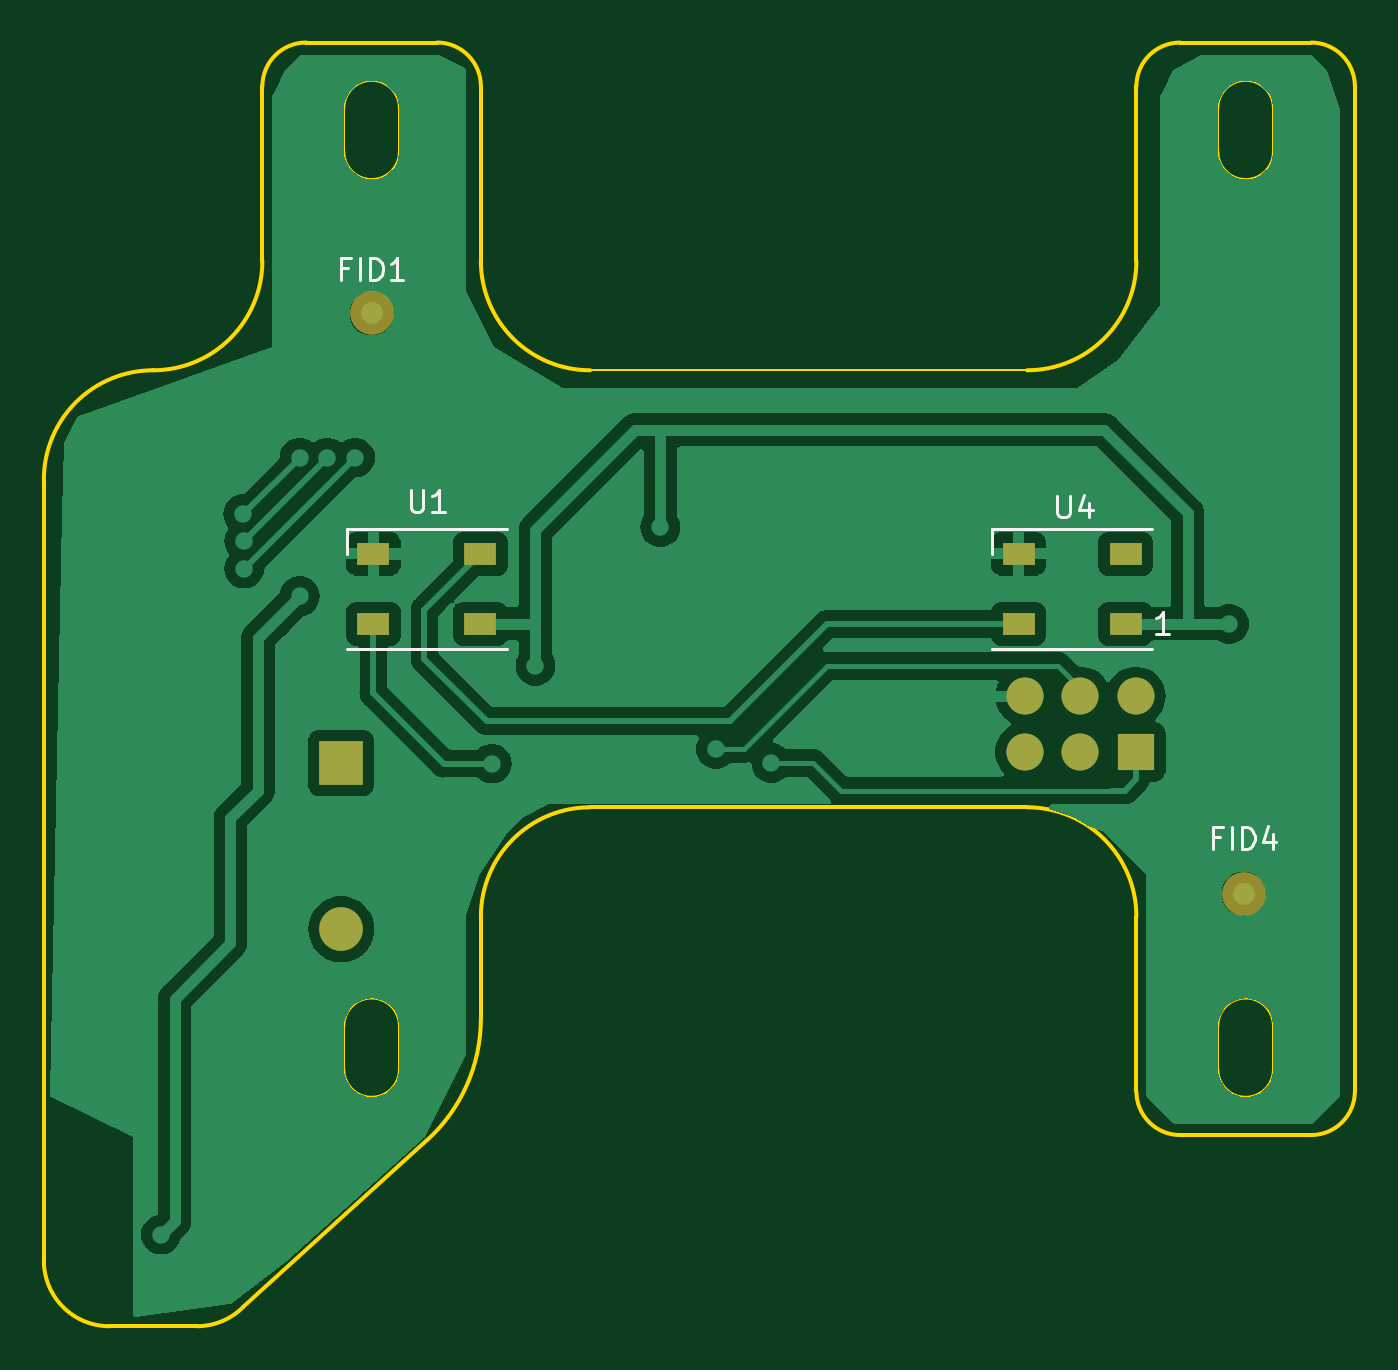
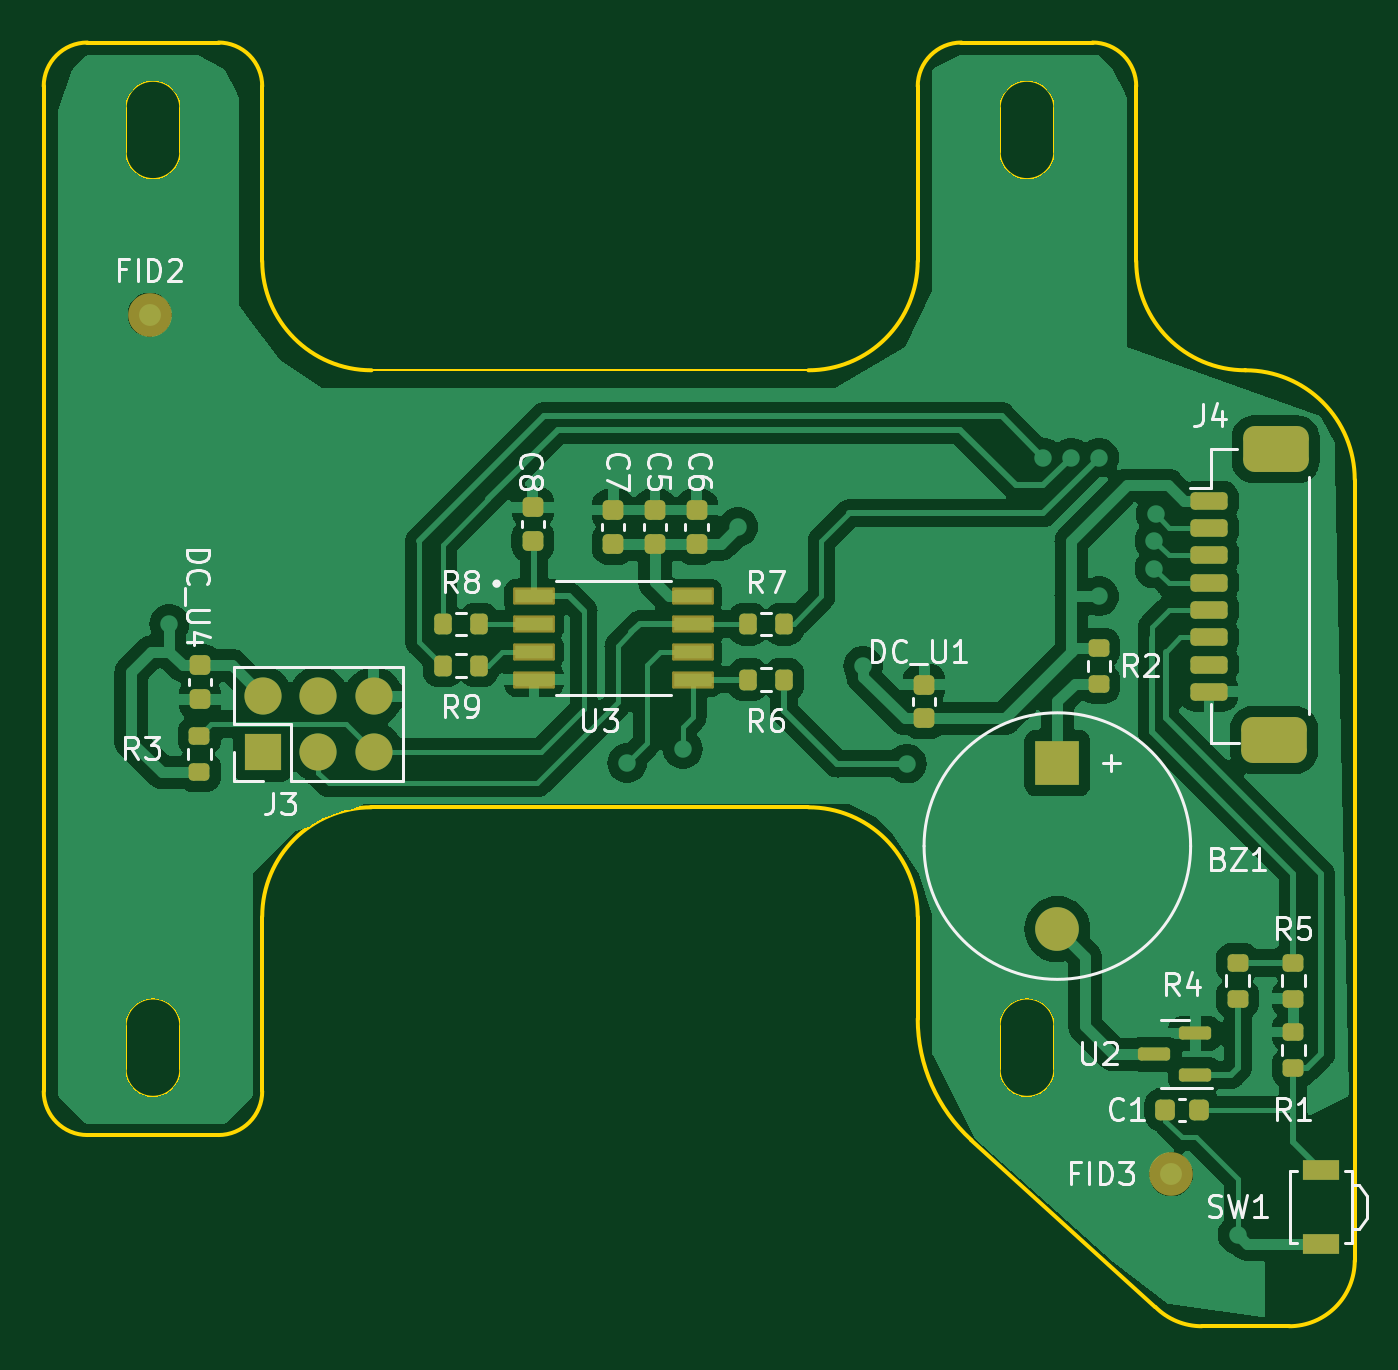
Circuit board: 9 layer files. Board 60.0 x 58.8 mm.
- bottom_copper: Dashcam-B_Cu.gbr (120828 bytes)
- bottom_mask: Dashcam-B_Mask.gbr (4358 bytes)
- paste: Dashcam-B_Paste.gbr (3897 bytes)
- bottom_silk: Dashcam-B_Silkscreen.gbr (35710 bytes)
- outline: Dashcam-Edge_Cuts.gbr (3690 bytes)
- top_copper: Dashcam-F_Cu.gbr (63696 bytes)
- top_mask: Dashcam-F_Mask.gbr (1180 bytes)
- paste: Dashcam-F_Paste.gbr (719 bytes)
- top_silk: Dashcam-F_Silkscreen.gbr (4379 bytes)

=== bottom_copper: Dashcam-B_Cu.gbr (120828 bytes, source omitted) ===
=== bottom_mask: Dashcam-B_Mask.gbr ===
%TF.GenerationSoftware,KiCad,Pcbnew,7.0.10*%
%TF.CreationDate,2024-01-10T06:21:24+05:30*%
%TF.ProjectId,Dashcam,44617368-6361-46d2-9e6b-696361645f70,rev?*%
%TF.SameCoordinates,Original*%
%TF.FileFunction,Soldermask,Bot*%
%TF.FilePolarity,Negative*%
%FSLAX46Y46*%
G04 Gerber Fmt 4.6, Leading zero omitted, Abs format (unit mm)*
G04 Created by KiCad (PCBNEW 7.0.10) date 2024-01-10 06:21:24*
%MOMM*%
%LPD*%
G01*
G04 APERTURE LIST*
G04 Aperture macros list*
%AMRoundRect*
0 Rectangle with rounded corners*
0 $1 Rounding radius*
0 $2 $3 $4 $5 $6 $7 $8 $9 X,Y pos of 4 corners*
0 Add a 4 corners polygon primitive as box body*
4,1,4,$2,$3,$4,$5,$6,$7,$8,$9,$2,$3,0*
0 Add four circle primitives for the rounded corners*
1,1,$1+$1,$2,$3*
1,1,$1+$1,$4,$5*
1,1,$1+$1,$6,$7*
1,1,$1+$1,$8,$9*
0 Add four rect primitives between the rounded corners*
20,1,$1+$1,$2,$3,$4,$5,0*
20,1,$1+$1,$4,$5,$6,$7,0*
20,1,$1+$1,$6,$7,$8,$9,0*
20,1,$1+$1,$8,$9,$2,$3,0*%
G04 Aperture macros list end*
%ADD10R,1.700000X1.700000*%
%ADD11O,1.700000X1.700000*%
%ADD12RoundRect,0.200000X-0.200000X-0.275000X0.200000X-0.275000X0.200000X0.275000X-0.200000X0.275000X0*%
%ADD13RoundRect,0.225000X-0.250000X0.225000X-0.250000X-0.225000X0.250000X-0.225000X0.250000X0.225000X0*%
%ADD14C,2.000000*%
%ADD15RoundRect,0.200000X-0.650000X0.200000X-0.650000X-0.200000X0.650000X-0.200000X0.650000X0.200000X0*%
%ADD16RoundRect,0.525000X-0.975000X0.525000X-0.975000X-0.525000X0.975000X-0.525000X0.975000X0.525000X0*%
%ADD17RoundRect,0.150000X-0.587500X-0.150000X0.587500X-0.150000X0.587500X0.150000X-0.587500X0.150000X0*%
%ADD18RoundRect,0.200000X-0.275000X0.200000X-0.275000X-0.200000X0.275000X-0.200000X0.275000X0.200000X0*%
%ADD19RoundRect,0.200000X0.275000X-0.200000X0.275000X0.200000X-0.275000X0.200000X-0.275000X-0.200000X0*%
%ADD20RoundRect,0.225000X0.225000X0.250000X-0.225000X0.250000X-0.225000X-0.250000X0.225000X-0.250000X0*%
%ADD21R,2.000000X2.000000*%
%ADD22RoundRect,0.054880X0.902120X0.337120X-0.902120X0.337120X-0.902120X-0.337120X0.902120X-0.337120X0*%
%ADD23R,1.700000X0.900000*%
%ADD24RoundRect,0.225000X0.250000X-0.225000X0.250000X0.225000X-0.250000X0.225000X-0.250000X-0.225000X0*%
G04 APERTURE END LIST*
D10*
%TO.C,J3*%
X157875000Y-63965000D03*
D11*
X157875000Y-61425000D03*
X155335000Y-63965000D03*
X155335000Y-61425000D03*
X152795000Y-63965000D03*
X152795000Y-61425000D03*
%TD*%
D12*
%TO.C,R7*%
X134020000Y-58115000D03*
X135670000Y-58115000D03*
%TD*%
D13*
%TO.C,C8*%
X145513000Y-52768000D03*
X145513000Y-54318000D03*
%TD*%
D14*
%TO.C,FID3*%
X116300000Y-83300000D03*
%TD*%
D15*
%TO.C,J4*%
X114570000Y-52470000D03*
X114570000Y-53720000D03*
X114570000Y-54970000D03*
X114570000Y-56220000D03*
X114570000Y-57470000D03*
X114570000Y-58720000D03*
X114570000Y-59970000D03*
X114570000Y-61220000D03*
D16*
X111520000Y-50120000D03*
X111595000Y-63420000D03*
%TD*%
D14*
%TO.C,FID2*%
X163056000Y-43950000D03*
%TD*%
D17*
%TO.C,U2*%
X115190000Y-78750000D03*
X115190000Y-76850000D03*
X117065000Y-77800000D03*
%TD*%
D18*
%TO.C,R3*%
X160780000Y-63245000D03*
X160780000Y-64895000D03*
%TD*%
D13*
%TO.C,C7*%
X141830000Y-52895000D03*
X141830000Y-54445000D03*
%TD*%
D19*
%TO.C,R1*%
X110715000Y-76785000D03*
X110715000Y-78435000D03*
%TD*%
D13*
%TO.C,C6*%
X138020000Y-52895000D03*
X138020000Y-54445000D03*
%TD*%
D20*
%TO.C,C1*%
X116570000Y-80340000D03*
X115020000Y-80340000D03*
%TD*%
D12*
%TO.C,R9*%
X147990000Y-60020000D03*
X149640000Y-60020000D03*
%TD*%
D21*
%TO.C,BZ1*%
X121510000Y-64475000D03*
D14*
X121510000Y-72075000D03*
%TD*%
D22*
%TO.C,U3*%
X145460000Y-56845000D03*
X145460000Y-58115000D03*
X145460000Y-59385000D03*
X145460000Y-60655000D03*
X138200000Y-60655000D03*
X138200000Y-59385000D03*
X138200000Y-58115000D03*
X138200000Y-56845000D03*
%TD*%
D23*
%TO.C,SW1*%
X109445000Y-83085000D03*
X109445000Y-86485000D03*
%TD*%
D13*
%TO.C,C5*%
X139925000Y-52895000D03*
X139925000Y-54445000D03*
%TD*%
D12*
%TO.C,R8*%
X147990000Y-58115000D03*
X149640000Y-58115000D03*
%TD*%
D24*
%TO.C,DC_U1*%
X127606000Y-62433000D03*
X127606000Y-60883000D03*
%TD*%
D13*
%TO.C,DC_U4*%
X160753000Y-60007000D03*
X160753000Y-61557000D03*
%TD*%
D18*
%TO.C,R4*%
X113255000Y-73610000D03*
X113255000Y-75260000D03*
%TD*%
%TO.C,R2*%
X119605000Y-59195000D03*
X119605000Y-60845000D03*
%TD*%
D19*
%TO.C,R5*%
X110715000Y-75260000D03*
X110715000Y-73610000D03*
%TD*%
D12*
%TO.C,R6*%
X134020000Y-60655000D03*
X135670000Y-60655000D03*
%TD*%
M02*

=== paste: Dashcam-B_Paste.gbr ===
%TF.GenerationSoftware,KiCad,Pcbnew,7.0.10*%
%TF.CreationDate,2024-01-10T06:21:24+05:30*%
%TF.ProjectId,Dashcam,44617368-6361-46d2-9e6b-696361645f70,rev?*%
%TF.SameCoordinates,Original*%
%TF.FileFunction,Paste,Bot*%
%TF.FilePolarity,Positive*%
%FSLAX46Y46*%
G04 Gerber Fmt 4.6, Leading zero omitted, Abs format (unit mm)*
G04 Created by KiCad (PCBNEW 7.0.10) date 2024-01-10 06:21:24*
%MOMM*%
%LPD*%
G01*
G04 APERTURE LIST*
G04 Aperture macros list*
%AMRoundRect*
0 Rectangle with rounded corners*
0 $1 Rounding radius*
0 $2 $3 $4 $5 $6 $7 $8 $9 X,Y pos of 4 corners*
0 Add a 4 corners polygon primitive as box body*
4,1,4,$2,$3,$4,$5,$6,$7,$8,$9,$2,$3,0*
0 Add four circle primitives for the rounded corners*
1,1,$1+$1,$2,$3*
1,1,$1+$1,$4,$5*
1,1,$1+$1,$6,$7*
1,1,$1+$1,$8,$9*
0 Add four rect primitives between the rounded corners*
20,1,$1+$1,$2,$3,$4,$5,0*
20,1,$1+$1,$4,$5,$6,$7,0*
20,1,$1+$1,$6,$7,$8,$9,0*
20,1,$1+$1,$8,$9,$2,$3,0*%
G04 Aperture macros list end*
%ADD10RoundRect,0.200000X-0.200000X-0.275000X0.200000X-0.275000X0.200000X0.275000X-0.200000X0.275000X0*%
%ADD11RoundRect,0.225000X-0.250000X0.225000X-0.250000X-0.225000X0.250000X-0.225000X0.250000X0.225000X0*%
%ADD12RoundRect,0.200000X-0.650000X0.200000X-0.650000X-0.200000X0.650000X-0.200000X0.650000X0.200000X0*%
%ADD13RoundRect,0.525000X-0.975000X0.525000X-0.975000X-0.525000X0.975000X-0.525000X0.975000X0.525000X0*%
%ADD14RoundRect,0.150000X-0.587500X-0.150000X0.587500X-0.150000X0.587500X0.150000X-0.587500X0.150000X0*%
%ADD15RoundRect,0.200000X-0.275000X0.200000X-0.275000X-0.200000X0.275000X-0.200000X0.275000X0.200000X0*%
%ADD16RoundRect,0.200000X0.275000X-0.200000X0.275000X0.200000X-0.275000X0.200000X-0.275000X-0.200000X0*%
%ADD17RoundRect,0.225000X0.225000X0.250000X-0.225000X0.250000X-0.225000X-0.250000X0.225000X-0.250000X0*%
%ADD18RoundRect,0.040600X0.814400X0.249400X-0.814400X0.249400X-0.814400X-0.249400X0.814400X-0.249400X0*%
%ADD19R,1.700000X0.900000*%
%ADD20RoundRect,0.225000X0.250000X-0.225000X0.250000X0.225000X-0.250000X0.225000X-0.250000X-0.225000X0*%
G04 APERTURE END LIST*
D10*
%TO.C,R7*%
X134020000Y-58115000D03*
X135670000Y-58115000D03*
%TD*%
D11*
%TO.C,C8*%
X145513000Y-52768000D03*
X145513000Y-54318000D03*
%TD*%
D12*
%TO.C,J4*%
X114570000Y-52470000D03*
X114570000Y-53720000D03*
X114570000Y-54970000D03*
X114570000Y-56220000D03*
X114570000Y-57470000D03*
X114570000Y-58720000D03*
X114570000Y-59970000D03*
X114570000Y-61220000D03*
D13*
X111520000Y-50120000D03*
X111595000Y-63420000D03*
%TD*%
D14*
%TO.C,U2*%
X115190000Y-78750000D03*
X115190000Y-76850000D03*
X117065000Y-77800000D03*
%TD*%
D15*
%TO.C,R3*%
X160780000Y-63245000D03*
X160780000Y-64895000D03*
%TD*%
D11*
%TO.C,C7*%
X141830000Y-52895000D03*
X141830000Y-54445000D03*
%TD*%
D16*
%TO.C,R1*%
X110715000Y-76785000D03*
X110715000Y-78435000D03*
%TD*%
D11*
%TO.C,C6*%
X138020000Y-52895000D03*
X138020000Y-54445000D03*
%TD*%
D17*
%TO.C,C1*%
X116570000Y-80340000D03*
X115020000Y-80340000D03*
%TD*%
D10*
%TO.C,R9*%
X147990000Y-60020000D03*
X149640000Y-60020000D03*
%TD*%
D18*
%TO.C,U3*%
X145460000Y-56845000D03*
X145460000Y-58115000D03*
X145460000Y-59385000D03*
X145460000Y-60655000D03*
X138200000Y-60655000D03*
X138200000Y-59385000D03*
X138200000Y-58115000D03*
X138200000Y-56845000D03*
%TD*%
D19*
%TO.C,SW1*%
X109445000Y-83085000D03*
X109445000Y-86485000D03*
%TD*%
D11*
%TO.C,C5*%
X139925000Y-52895000D03*
X139925000Y-54445000D03*
%TD*%
D10*
%TO.C,R8*%
X147990000Y-58115000D03*
X149640000Y-58115000D03*
%TD*%
D20*
%TO.C,DC_U1*%
X127606000Y-62433000D03*
X127606000Y-60883000D03*
%TD*%
D11*
%TO.C,DC_U4*%
X160753000Y-60007000D03*
X160753000Y-61557000D03*
%TD*%
D15*
%TO.C,R4*%
X113255000Y-73610000D03*
X113255000Y-75260000D03*
%TD*%
%TO.C,R2*%
X119605000Y-59195000D03*
X119605000Y-60845000D03*
%TD*%
D16*
%TO.C,R5*%
X110715000Y-75260000D03*
X110715000Y-73610000D03*
%TD*%
D10*
%TO.C,R6*%
X134020000Y-60655000D03*
X135670000Y-60655000D03*
%TD*%
M02*

=== bottom_silk: Dashcam-B_Silkscreen.gbr (35710 bytes, source omitted) ===
=== outline: Dashcam-Edge_Cuts.gbr ===
%TF.GenerationSoftware,KiCad,Pcbnew,7.0.10*%
%TF.CreationDate,2024-01-10T06:21:24+05:30*%
%TF.ProjectId,Dashcam,44617368-6361-46d2-9e6b-696361645f70,rev?*%
%TF.SameCoordinates,Original*%
%TF.FileFunction,Profile,NP*%
%FSLAX46Y46*%
G04 Gerber Fmt 4.6, Leading zero omitted, Abs format (unit mm)*
G04 Created by KiCad (PCBNEW 7.0.10) date 2024-01-10 06:21:24*
%MOMM*%
%LPD*%
G01*
G04 APERTURE LIST*
%TA.AperFunction,Profile*%
%ADD10C,0.200000*%
%TD*%
%TA.AperFunction,Profile*%
%ADD11C,0.100000*%
%TD*%
G04 APERTURE END LIST*
D10*
X165900004Y-31500000D02*
X159900004Y-31500000D01*
X112900004Y-46500004D02*
G75*
G03*
X107900004Y-51500000I-4J-4999996D01*
G01*
D11*
X161650000Y-78500000D02*
X161650000Y-76500000D01*
D10*
X107900004Y-51500000D02*
X107900004Y-87250000D01*
D11*
X164150000Y-76500000D02*
G75*
G03*
X161650000Y-76500000I-1250000J0D01*
G01*
D10*
X127900000Y-41500000D02*
G75*
G03*
X132900004Y-46500000I5000000J0D01*
G01*
X119900004Y-31500004D02*
G75*
G03*
X117900004Y-33500000I-4J-1999996D01*
G01*
X159900004Y-31500004D02*
G75*
G03*
X157900004Y-33500000I-4J-1999996D01*
G01*
D11*
X161650000Y-78500000D02*
G75*
G03*
X164150000Y-78500000I1250000J0D01*
G01*
X121650000Y-36500000D02*
G75*
G03*
X124150000Y-36500000I1250000J0D01*
G01*
D10*
X107900004Y-87250000D02*
G75*
G03*
X110900004Y-90249996I2999996J0D01*
G01*
X157900004Y-79500000D02*
X157900004Y-71500000D01*
X125439923Y-81732309D02*
G75*
G03*
X127900004Y-76178072I-5039923J5554209D01*
G01*
X114900004Y-90250003D02*
G75*
G03*
X117021325Y-89371320I-4J3000003D01*
G01*
D11*
X164150000Y-78500000D02*
X164150000Y-76500000D01*
D10*
X112900004Y-46500004D02*
G75*
G03*
X117900004Y-41500000I-4J5000004D01*
G01*
X127900004Y-76178072D02*
X127900004Y-71500000D01*
X119900004Y-31500000D02*
X125900004Y-31500000D01*
D11*
X164150000Y-36500000D02*
X164150000Y-34500000D01*
X121650000Y-36500000D02*
X121650000Y-34500000D01*
D10*
X112900004Y-46500000D02*
X112900004Y-46500000D01*
X167900000Y-33500000D02*
G75*
G03*
X165900004Y-31500000I-2000000J0D01*
G01*
X157900000Y-71500000D02*
G75*
G03*
X152900004Y-66500000I-5000000J0D01*
G01*
X167900004Y-79500000D02*
X167900004Y-66500000D01*
D11*
X124150000Y-36500000D02*
X124150000Y-34500000D01*
D10*
X110900004Y-90250000D02*
X112900004Y-90250000D01*
X117900004Y-41500000D02*
X117900004Y-33500000D01*
X152900004Y-46500004D02*
G75*
G03*
X157900004Y-41500000I-4J5000004D01*
G01*
D11*
X132900004Y-46500000D02*
X152900004Y-46500000D01*
X124150000Y-76500000D02*
G75*
G03*
X121650000Y-76500000I-1250000J0D01*
G01*
D10*
X132900004Y-66500004D02*
G75*
G03*
X127900004Y-71500000I-4J-4999996D01*
G01*
X132900004Y-66500000D02*
X152900004Y-66500000D01*
X157900000Y-79500000D02*
G75*
G03*
X159900004Y-81500000I2000000J0D01*
G01*
X165900004Y-81500000D02*
X159900004Y-81500000D01*
X165900004Y-81500004D02*
G75*
G03*
X167900004Y-79500000I-4J2000004D01*
G01*
D11*
X124150000Y-34500000D02*
G75*
G03*
X121650000Y-34500000I-1250000J0D01*
G01*
D10*
X167900004Y-46500000D02*
X167900004Y-33500000D01*
D11*
X164150000Y-34500000D02*
G75*
G03*
X161650000Y-34500000I-1250000J0D01*
G01*
D10*
X127900000Y-33500000D02*
G75*
G03*
X125900004Y-31500000I-2000000J0D01*
G01*
X125439908Y-81732293D02*
X117021325Y-89371320D01*
D11*
X121650000Y-78500000D02*
G75*
G03*
X124150000Y-78500000I1250000J0D01*
G01*
X124150000Y-78500000D02*
X124150000Y-76500000D01*
X121650000Y-78500000D02*
X121650000Y-76500000D01*
X161650000Y-36500000D02*
X161650000Y-34500000D01*
D10*
X167900004Y-66500000D02*
X167900004Y-46500000D01*
X127900004Y-33500000D02*
X127900004Y-41500000D01*
X112900004Y-90250000D02*
X114900004Y-90250000D01*
X157900004Y-33500000D02*
X157900004Y-41500000D01*
D11*
X161650000Y-36500000D02*
G75*
G03*
X164150000Y-36500000I1250000J0D01*
G01*
M02*

=== top_copper: Dashcam-F_Cu.gbr (63696 bytes, source omitted) ===
=== top_mask: Dashcam-F_Mask.gbr ===
%TF.GenerationSoftware,KiCad,Pcbnew,7.0.10*%
%TF.CreationDate,2024-01-10T06:21:24+05:30*%
%TF.ProjectId,Dashcam,44617368-6361-46d2-9e6b-696361645f70,rev?*%
%TF.SameCoordinates,Original*%
%TF.FileFunction,Soldermask,Top*%
%TF.FilePolarity,Negative*%
%FSLAX46Y46*%
G04 Gerber Fmt 4.6, Leading zero omitted, Abs format (unit mm)*
G04 Created by KiCad (PCBNEW 7.0.10) date 2024-01-10 06:21:24*
%MOMM*%
%LPD*%
G01*
G04 APERTURE LIST*
%ADD10R,1.700000X1.700000*%
%ADD11O,1.700000X1.700000*%
%ADD12R,1.500000X1.000000*%
%ADD13C,2.000000*%
%ADD14R,2.000000X2.000000*%
G04 APERTURE END LIST*
D10*
%TO.C,J3*%
X157875000Y-63965000D03*
D11*
X157875000Y-61425000D03*
X155335000Y-63965000D03*
X155335000Y-61425000D03*
X152795000Y-63965000D03*
X152795000Y-61425000D03*
%TD*%
D12*
%TO.C,U4*%
X157406000Y-58100000D03*
X157406000Y-54900000D03*
X152506000Y-54900000D03*
X152506000Y-58100000D03*
%TD*%
D13*
%TO.C,FID4*%
X162806000Y-70450000D03*
%TD*%
%TO.C,FID1*%
X122900000Y-43900000D03*
%TD*%
D12*
%TO.C,U1*%
X127881000Y-58100000D03*
X127881000Y-54900000D03*
X122981000Y-54900000D03*
X122981000Y-58100000D03*
%TD*%
D14*
%TO.C,BZ1*%
X121510000Y-64475000D03*
D13*
X121510000Y-72075000D03*
%TD*%
M02*

=== paste: Dashcam-F_Paste.gbr ===
%TF.GenerationSoftware,KiCad,Pcbnew,7.0.10*%
%TF.CreationDate,2024-01-10T06:21:24+05:30*%
%TF.ProjectId,Dashcam,44617368-6361-46d2-9e6b-696361645f70,rev?*%
%TF.SameCoordinates,Original*%
%TF.FileFunction,Paste,Top*%
%TF.FilePolarity,Positive*%
%FSLAX46Y46*%
G04 Gerber Fmt 4.6, Leading zero omitted, Abs format (unit mm)*
G04 Created by KiCad (PCBNEW 7.0.10) date 2024-01-10 06:21:24*
%MOMM*%
%LPD*%
G01*
G04 APERTURE LIST*
%ADD10R,1.500000X1.000000*%
G04 APERTURE END LIST*
D10*
%TO.C,U4*%
X157406000Y-58100000D03*
X157406000Y-54900000D03*
X152506000Y-54900000D03*
X152506000Y-58100000D03*
%TD*%
%TO.C,U1*%
X127881000Y-58100000D03*
X127881000Y-54900000D03*
X122981000Y-54900000D03*
X122981000Y-58100000D03*
%TD*%
M02*

=== top_silk: Dashcam-F_Silkscreen.gbr ===
%TF.GenerationSoftware,KiCad,Pcbnew,7.0.10*%
%TF.CreationDate,2024-01-10T06:21:24+05:30*%
%TF.ProjectId,Dashcam,44617368-6361-46d2-9e6b-696361645f70,rev?*%
%TF.SameCoordinates,Original*%
%TF.FileFunction,Legend,Top*%
%TF.FilePolarity,Positive*%
%FSLAX46Y46*%
G04 Gerber Fmt 4.6, Leading zero omitted, Abs format (unit mm)*
G04 Created by KiCad (PCBNEW 7.0.10) date 2024-01-10 06:21:24*
%MOMM*%
%LPD*%
G01*
G04 APERTURE LIST*
%ADD10C,0.150000*%
%ADD11C,0.120000*%
G04 APERTURE END LIST*
D10*
X154276095Y-52235819D02*
X154276095Y-53045342D01*
X154276095Y-53045342D02*
X154323714Y-53140580D01*
X154323714Y-53140580D02*
X154371333Y-53188200D01*
X154371333Y-53188200D02*
X154466571Y-53235819D01*
X154466571Y-53235819D02*
X154657047Y-53235819D01*
X154657047Y-53235819D02*
X154752285Y-53188200D01*
X154752285Y-53188200D02*
X154799904Y-53140580D01*
X154799904Y-53140580D02*
X154847523Y-53045342D01*
X154847523Y-53045342D02*
X154847523Y-52235819D01*
X155752285Y-52569152D02*
X155752285Y-53235819D01*
X155514190Y-52188200D02*
X155276095Y-52902485D01*
X155276095Y-52902485D02*
X155895142Y-52902485D01*
X159391714Y-58554819D02*
X158820286Y-58554819D01*
X159106000Y-58554819D02*
X159106000Y-57554819D01*
X159106000Y-57554819D02*
X159010762Y-57697676D01*
X159010762Y-57697676D02*
X158915524Y-57792914D01*
X158915524Y-57792914D02*
X158820286Y-57840533D01*
X161734571Y-67881009D02*
X161401238Y-67881009D01*
X161401238Y-68404819D02*
X161401238Y-67404819D01*
X161401238Y-67404819D02*
X161877428Y-67404819D01*
X162258381Y-68404819D02*
X162258381Y-67404819D01*
X162734571Y-68404819D02*
X162734571Y-67404819D01*
X162734571Y-67404819D02*
X162972666Y-67404819D01*
X162972666Y-67404819D02*
X163115523Y-67452438D01*
X163115523Y-67452438D02*
X163210761Y-67547676D01*
X163210761Y-67547676D02*
X163258380Y-67642914D01*
X163258380Y-67642914D02*
X163305999Y-67833390D01*
X163305999Y-67833390D02*
X163305999Y-67976247D01*
X163305999Y-67976247D02*
X163258380Y-68166723D01*
X163258380Y-68166723D02*
X163210761Y-68261961D01*
X163210761Y-68261961D02*
X163115523Y-68357200D01*
X163115523Y-68357200D02*
X162972666Y-68404819D01*
X162972666Y-68404819D02*
X162734571Y-68404819D01*
X164163142Y-67738152D02*
X164163142Y-68404819D01*
X163925047Y-67357200D02*
X163686952Y-68071485D01*
X163686952Y-68071485D02*
X164305999Y-68071485D01*
X121828571Y-41831009D02*
X121495238Y-41831009D01*
X121495238Y-42354819D02*
X121495238Y-41354819D01*
X121495238Y-41354819D02*
X121971428Y-41354819D01*
X122352381Y-42354819D02*
X122352381Y-41354819D01*
X122828571Y-42354819D02*
X122828571Y-41354819D01*
X122828571Y-41354819D02*
X123066666Y-41354819D01*
X123066666Y-41354819D02*
X123209523Y-41402438D01*
X123209523Y-41402438D02*
X123304761Y-41497676D01*
X123304761Y-41497676D02*
X123352380Y-41592914D01*
X123352380Y-41592914D02*
X123399999Y-41783390D01*
X123399999Y-41783390D02*
X123399999Y-41926247D01*
X123399999Y-41926247D02*
X123352380Y-42116723D01*
X123352380Y-42116723D02*
X123304761Y-42211961D01*
X123304761Y-42211961D02*
X123209523Y-42307200D01*
X123209523Y-42307200D02*
X123066666Y-42354819D01*
X123066666Y-42354819D02*
X122828571Y-42354819D01*
X124352380Y-42354819D02*
X123780952Y-42354819D01*
X124066666Y-42354819D02*
X124066666Y-41354819D01*
X124066666Y-41354819D02*
X123971428Y-41497676D01*
X123971428Y-41497676D02*
X123876190Y-41592914D01*
X123876190Y-41592914D02*
X123780952Y-41640533D01*
X124685095Y-51981819D02*
X124685095Y-52791342D01*
X124685095Y-52791342D02*
X124732714Y-52886580D01*
X124732714Y-52886580D02*
X124780333Y-52934200D01*
X124780333Y-52934200D02*
X124875571Y-52981819D01*
X124875571Y-52981819D02*
X125066047Y-52981819D01*
X125066047Y-52981819D02*
X125161285Y-52934200D01*
X125161285Y-52934200D02*
X125208904Y-52886580D01*
X125208904Y-52886580D02*
X125256523Y-52791342D01*
X125256523Y-52791342D02*
X125256523Y-51981819D01*
X126256523Y-52981819D02*
X125685095Y-52981819D01*
X125970809Y-52981819D02*
X125970809Y-51981819D01*
X125970809Y-51981819D02*
X125875571Y-52124676D01*
X125875571Y-52124676D02*
X125780333Y-52219914D01*
X125780333Y-52219914D02*
X125685095Y-52267533D01*
D11*
%TO.C,U4*%
X158606000Y-59250000D02*
X151306000Y-59250000D01*
X158606000Y-53750000D02*
X151306000Y-53750000D01*
X151306000Y-53750000D02*
X151306000Y-54900000D01*
%TO.C,U1*%
X129081000Y-59250000D02*
X121781000Y-59250000D01*
X129081000Y-53750000D02*
X121781000Y-53750000D01*
X121781000Y-53750000D02*
X121781000Y-54900000D01*
%TD*%
M02*

